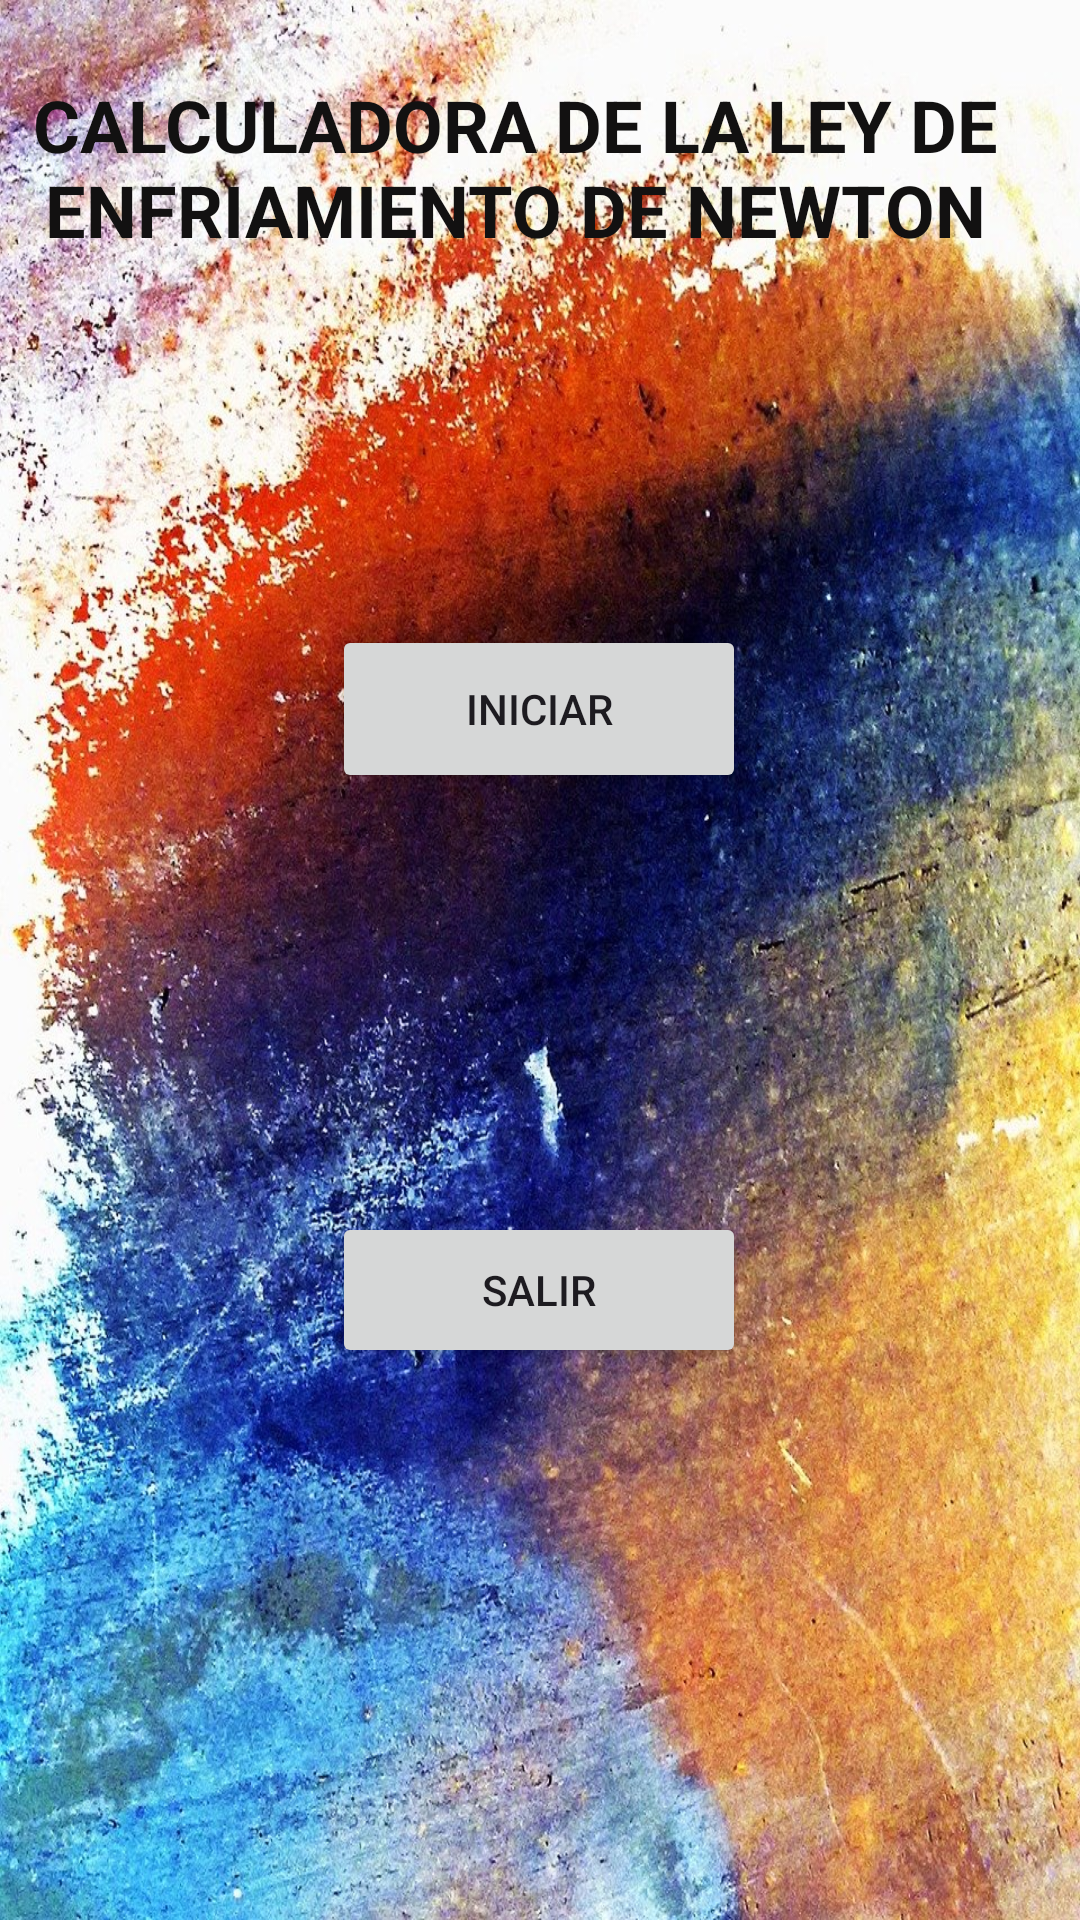

Android layout source for this screen:
<!-- AndroidManifest.xml: application theme Theme.LEYDEENFRIAMIENTODENEWTON -->
<!-- res/layout/activity_main.xml -->
<?xml version="1.0" encoding="utf-8"?>
<androidx.constraintlayout.widget.ConstraintLayout xmlns:android="http://schemas.android.com/apk/res/android"
    xmlns:app="http://schemas.android.com/apk/res-auto"
    xmlns:tools="http://schemas.android.com/tools"
    android:layout_width="match_parent"
    android:layout_height="match_parent"
    android:background="@mipmap/multicolor"
    tools:context=".MainActivity">

    <TextView
        android:id="@+id/textView13"
        android:layout_width="414dp"
        android:layout_height="85dp"
        android:gravity="center"
        android:text="@string/TITULO_ENTRAD_portada"
        android:textColor="#121111"
        android:textSize="24sp"
        android:textStyle="bold"
        app:layout_constraintBottom_toBottomOf="parent"
        app:layout_constraintEnd_toEndOf="parent"
        app:layout_constraintHorizontal_bias="0.666"
        app:layout_constraintStart_toStartOf="parent"
        app:layout_constraintTop_toTopOf="parent"
        app:layout_constraintVertical_bias="0.024" />

    <Button
        android:id="@+id/button3"
        android:layout_width="138dp"
        android:layout_height="56dp"
        android:onClick="irAmenu"
        android:text="@string/BTN_Inicio"
        app:layout_constraintBottom_toBottomOf="parent"
        app:layout_constraintEnd_toEndOf="parent"
        app:layout_constraintHorizontal_bias="0.498"
        app:layout_constraintStart_toStartOf="parent"
        app:layout_constraintTop_toTopOf="parent"
        app:layout_constraintVertical_bias="0.357" />

    <Button
        android:id="@+id/button"
        android:layout_width="138dp"
        android:layout_height="52dp"
        android:onClick="Salir"
        android:text="@string/BTN_FINAL"
        app:layout_constraintBottom_toBottomOf="parent"
        app:layout_constraintEnd_toEndOf="parent"
        app:layout_constraintHorizontal_bias="0.498"
        app:layout_constraintStart_toStartOf="parent"
        app:layout_constraintTop_toTopOf="parent"
        app:layout_constraintVertical_bias="0.687" />
</androidx.constraintlayout.widget.ConstraintLayout>
<!-- resources referenced by this layout -->
<resources>
  <!-- mipmap multicolor: jpg bitmap (mipmap-hdpi, 440224 bytes) -->
  <string name="BTN_FINAL">SALIR</string>
  <string name="BTN_Inicio">INICIAR</string>
  <string name="TITULO_ENTRAD_portada">CALCULADORA DE LA "LEY DE ENFRIAMIENTO DE NEWTON"</string>
  <style name="Theme.LEYDEENFRIAMIENTODENEWTON" parent="Base.Theme.LEYDEENFRIAMIENTODENEWTON" />
  <style name="Base.Theme.LEYDEENFRIAMIENTODENEWTON" parent="Theme.Material3.DayNight.NoActionBar">
          
          
      </style>
</resources>
